Labelled photos from "dataset", an image-classification folder in MrHarsh10/tspi_-RKNN_MobileNetV3. The possible labels are: cat, cattle, dog, house, pig.

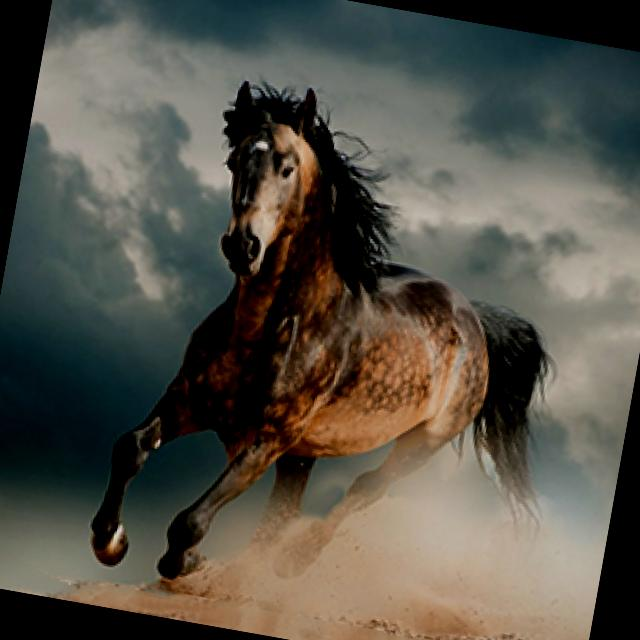
Label: house

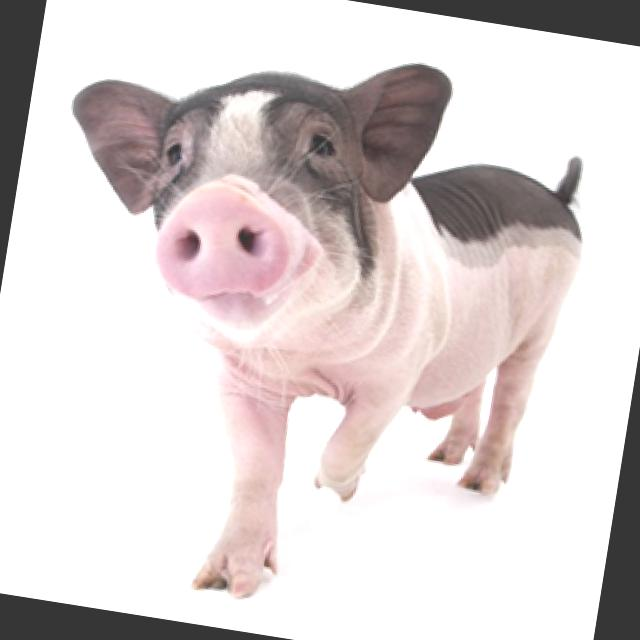
Label: pig

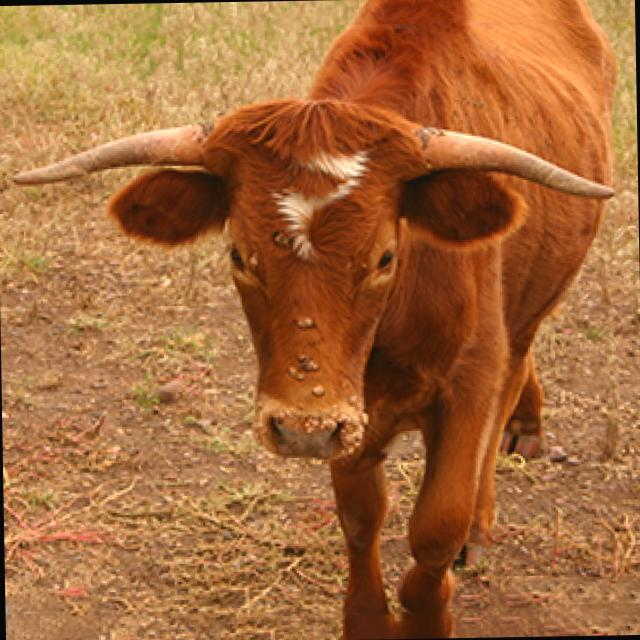
Label: cattle

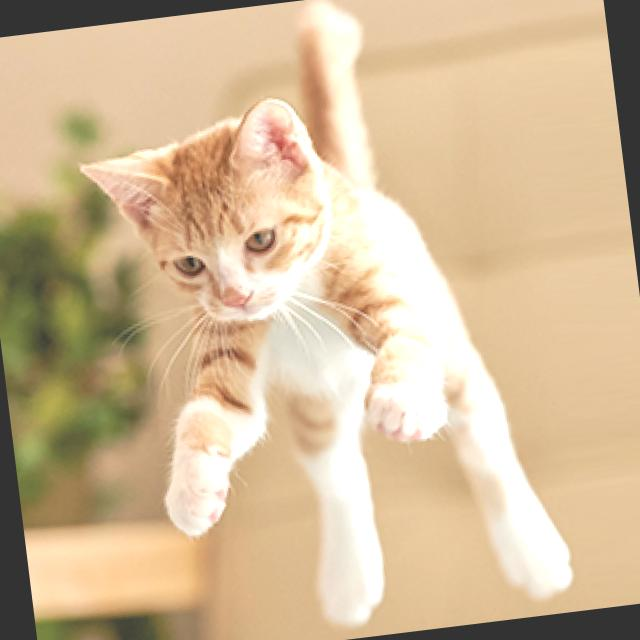
Label: cat

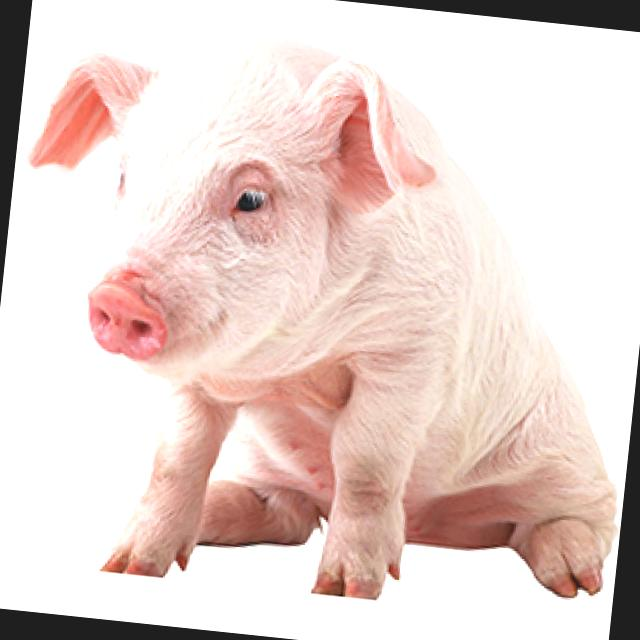
Label: pig

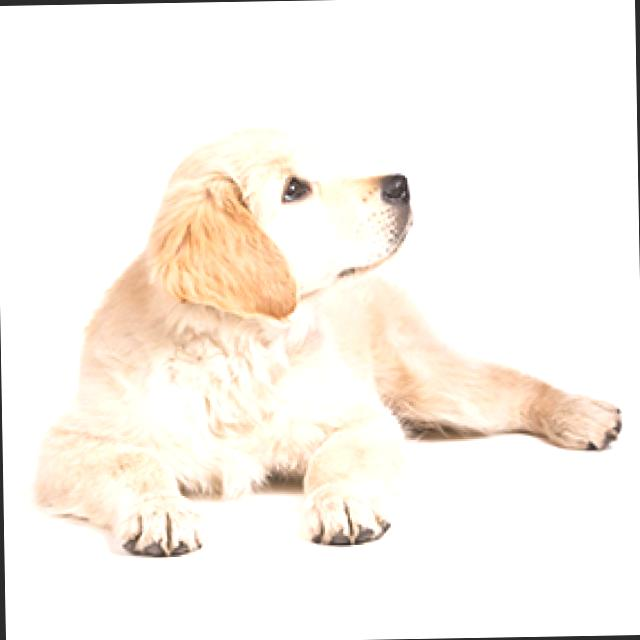
Label: dog
